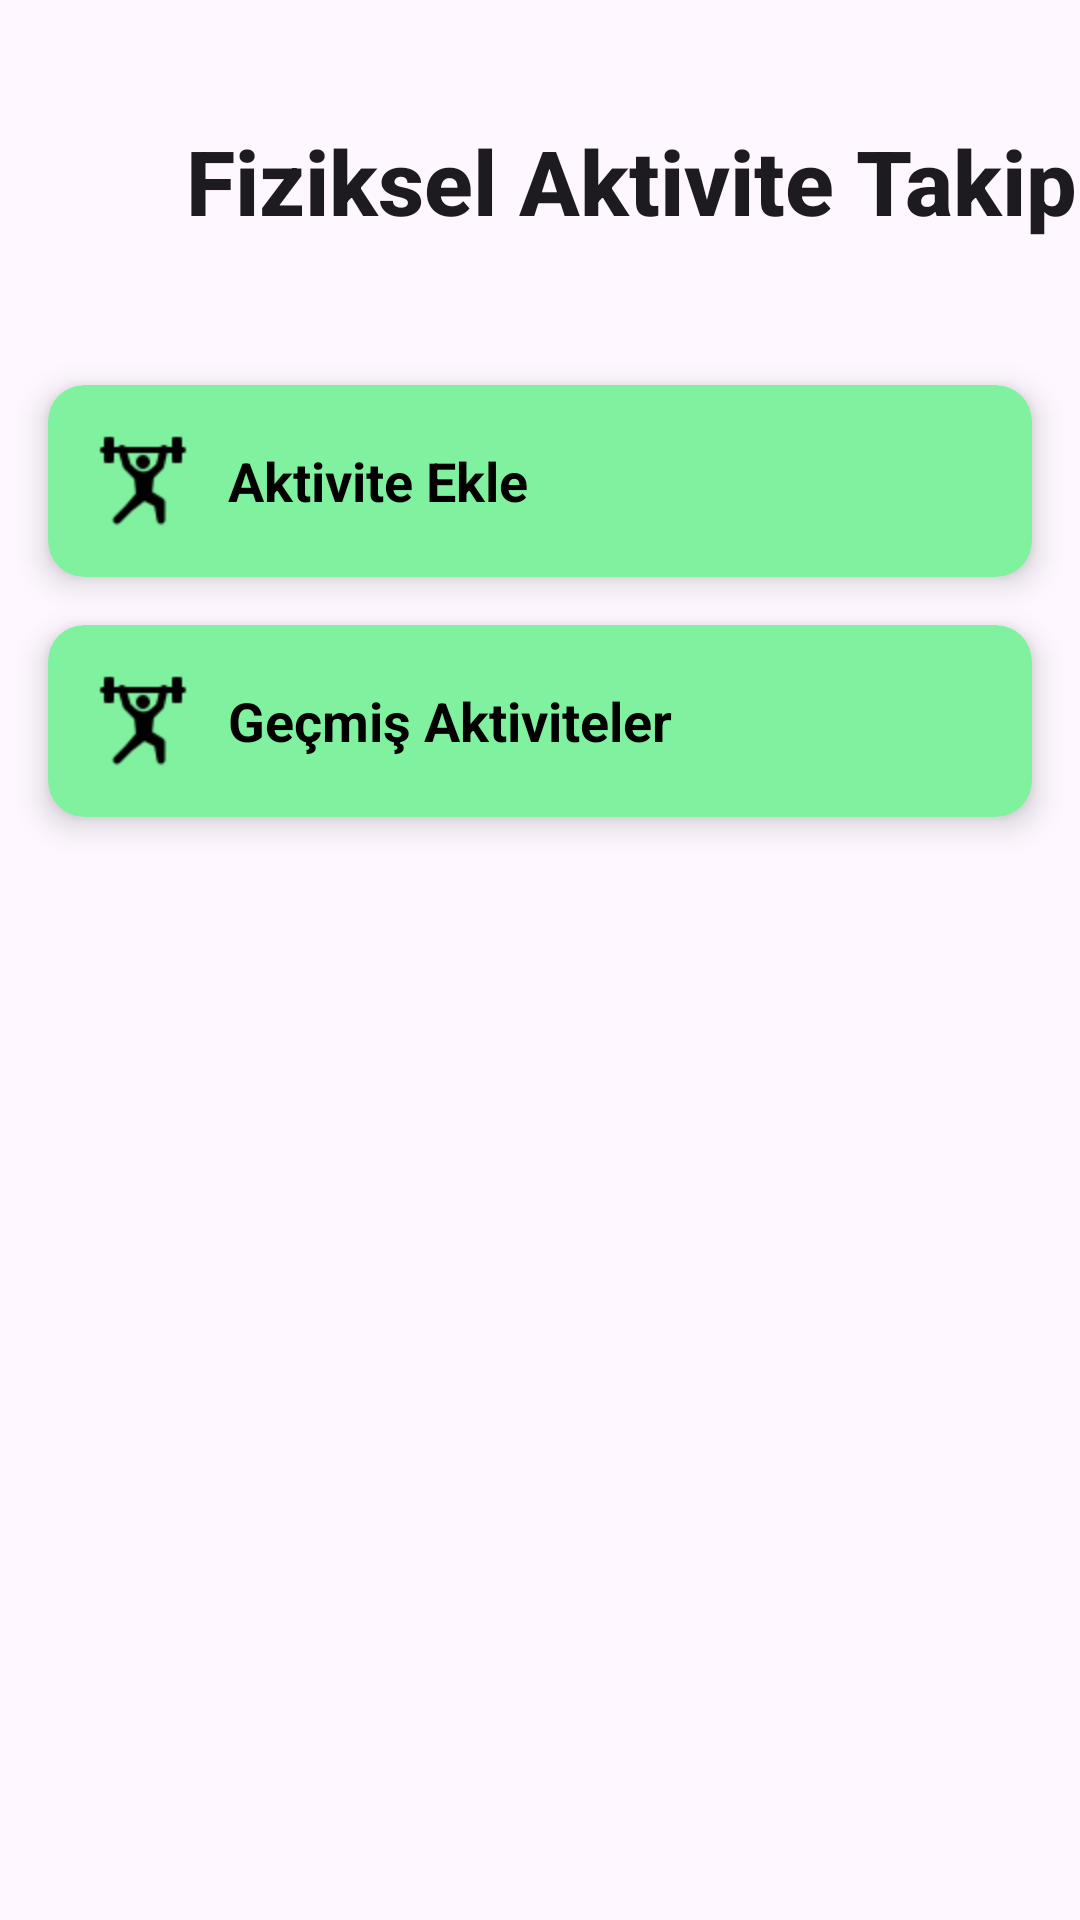

This screen was rendered from an Android layout file. Write that file and the resources it references.
<!-- AndroidManifest.xml: application theme Theme.LifeLog -->
<!-- res/layout/activity_fitness.xml -->
<?xml version="1.0" encoding="utf-8"?>
<androidx.constraintlayout.widget.ConstraintLayout xmlns:android="http://schemas.android.com/apk/res/android"
    xmlns:app="http://schemas.android.com/apk/res-auto"
    xmlns:tools="http://schemas.android.com/tools"
    android:id="@+id/main"
    android:layout_width="match_parent"
    android:layout_height="match_parent"
    tools:context=".FitnessPages.FitnessActivity">

    <TextView
        android:id="@+id/textViewFitnessTakip"
        android:layout_width="wrap_content"
        android:layout_height="wrap_content"
        android:layout_marginStart="6dp"
        android:layout_marginTop="40dp"
        android:text="Fiziksel Aktivite Takip"
        android:textAppearance="@style/TextAppearance.AppCompat.Body2"
        android:textSize="30sp"
        android:textStyle="bold"
        app:layout_constraintEnd_toEndOf="parent"
        app:layout_constraintStart_toEndOf="@+id/fizikselAktiviteSayfasiGeriTusu"
        app:layout_constraintTop_toTopOf="parent" />

    <androidx.cardview.widget.CardView
        android:id="@+id/aktiviteEkleCard"
        android:layout_width="0dp"
        android:layout_height="64dp"
        android:layout_marginStart="16dp"
        android:layout_marginTop="48dp"
        android:layout_marginEnd="16dp"
        android:clickable="true"
        android:foreground="?attr/selectableItemBackground"
        app:cardBackgroundColor="@color/acikyesil"
        app:cardCornerRadius="12dp"
        app:cardElevation="6dp"
        app:layout_constraintEnd_toEndOf="parent"
        app:layout_constraintHorizontal_bias="0.5"
        app:layout_constraintStart_toStartOf="parent"
        app:layout_constraintTop_toBottomOf="@+id/textViewFitnessTakip">

        <LinearLayout
            android:layout_width="match_parent"
            android:layout_height="match_parent"
            android:gravity="center_vertical"
            android:orientation="horizontal"
            android:paddingStart="16dp"
            android:paddingEnd="16dp">

            <ImageView
                android:id="@+id/aktiviteIcon"
                android:layout_width="32dp"
                android:layout_height="32dp"
                android:layout_marginEnd="12dp"
                android:contentDescription="Aktivite Icon"
                android:src="@drawable/icon_fitness" />

            <TextView
                android:id="@+id/aktiviteEkleText"
                android:layout_width="wrap_content"
                android:layout_height="wrap_content"
                android:text="Aktivite Ekle"
                android:textColor="@color/black"
                android:textSize="18sp"
                android:textStyle="bold" />
        </LinearLayout>

    </androidx.cardview.widget.CardView>

    <androidx.cardview.widget.CardView
        android:id="@+id/gecmisAktivitelerCard"
        android:layout_width="0dp"
        android:layout_height="64dp"
        android:layout_marginStart="16dp"
        android:layout_marginTop="16dp"
        android:layout_marginEnd="16dp"
        android:clickable="true"
        android:foreground="?attr/selectableItemBackground"
        app:cardBackgroundColor="@color/acikyesil"
        app:cardCornerRadius="12dp"
        app:cardElevation="6dp"
        app:layout_constraintEnd_toEndOf="parent"
        app:layout_constraintHorizontal_bias="0.5"
        app:layout_constraintStart_toStartOf="parent"
        app:layout_constraintTop_toBottomOf="@+id/aktiviteEkleCard">

        <LinearLayout
            android:layout_width="match_parent"
            android:layout_height="match_parent"
            android:gravity="center_vertical"
            android:orientation="horizontal"
            android:paddingStart="16dp"
            android:paddingEnd="16dp">

            <ImageView
                android:id="@+id/gecmisAktiviteIcon"
                android:layout_width="32dp"
                android:layout_height="32dp"
                android:layout_marginEnd="12dp"
                android:contentDescription="Aktivite Icon"
                android:src="@drawable/icon_fitness" />

            <TextView
                android:id="@+id/gecmisAktivitelerText"
                android:layout_width="wrap_content"
                android:layout_height="wrap_content"
                android:text="Geçmiş Aktiviteler"
                android:textColor="@color/black"
                android:textSize="18sp"
                android:textStyle="bold" />
        </LinearLayout>

    </androidx.cardview.widget.CardView>

    <androidx.cardview.widget.CardView
        android:id="@+id/eklenenAktiviteCard"
        android:layout_width="0dp"
        android:layout_height="64dp"
        android:layout_marginStart="16dp"
        android:layout_marginTop="56dp"
        android:layout_marginEnd="16dp"
        android:clickable="false"
        android:foreground="?attr/selectableItemBackground"
        android:visibility="invisible"
        app:cardBackgroundColor="@color/acikyesil"
        app:cardCornerRadius="12dp"
        app:cardElevation="6dp"
        app:layout_constraintEnd_toEndOf="parent"
        app:layout_constraintHorizontal_bias="0.5"
        app:layout_constraintStart_toStartOf="parent"
        app:layout_constraintTop_toBottomOf="@+id/gecmisAktivitelerCard">

        <LinearLayout
            android:layout_width="match_parent"
            android:layout_height="match_parent"
            android:gravity="center_vertical"
            android:orientation="horizontal"
            android:paddingStart="32dp"
            android:paddingEnd="32dp"
            tools:visibility="visible">

            <TextView
                android:id="@+id/secilenAktiviteTextView"
                android:layout_width="wrap_content"
                android:layout_height="wrap_content"
                android:text="Seçilen Aktivite"
                android:textColor="@color/black"
                android:textSize="16sp"
                android:textStyle="bold" />

            <TextView
                android:id="@+id/secilenAktiviteKalori"
                android:layout_width="wrap_content"
                android:layout_height="wrap_content"
                android:paddingStart="96dp"
                android:text="Kalori Yakımı: 100"
                android:textColor="@color/black"
                android:textSize="16sp" />
        </LinearLayout>

    </androidx.cardview.widget.CardView>


    <androidx.cardview.widget.CardView
        android:id="@+id/kronometre_card"
        android:layout_width="0dp"
        android:layout_height="64dp"
        android:layout_marginStart="16dp"
        android:layout_marginTop="56dp"
        android:layout_marginEnd="16dp"
        android:clickable="false"
        android:foreground="?attr/selectableItemBackground"
        android:visibility="invisible"
        app:cardCornerRadius="12dp"
        app:cardElevation="6dp"
        app:layout_constraintEnd_toEndOf="parent"
        app:layout_constraintHorizontal_bias="0.5"
        app:layout_constraintStart_toStartOf="parent"
        app:layout_constraintTop_toBottomOf="@+id/eklenenAktiviteCard">

        <LinearLayout
            android:layout_width="match_parent"
            android:layout_height="match_parent"
            android:gravity="center_vertical"
            android:orientation="horizontal"
            android:paddingStart="16dp"
            android:paddingEnd="16dp">

            <Chronometer
                android:id="@+id/chronometer"
                android:layout_width="match_parent"
                android:layout_height="80dp"
                android:gravity="center"
                android:textSize="24sp" />
        </LinearLayout>

    </androidx.cardview.widget.CardView>

    <Button
        android:id="@+id/baslatDurdurButtonKronometre"
        android:layout_width="113dp"
        android:layout_height="44dp"
        android:layout_marginTop="32dp"
        android:backgroundTint="@color/acikyesil"
        android:text="Başlat"
        android:textColor="#070707"
        android:textStyle="bold"
        android:visibility="invisible"
        app:layout_constraintEnd_toEndOf="parent"
        app:layout_constraintStart_toStartOf="parent"
        app:layout_constraintTop_toBottomOf="@+id/kronometre_card" />

    <Button
        android:id="@+id/button_aktiviteBitir"
        android:layout_width="wrap_content"
        android:layout_height="wrap_content"
        android:layout_marginBottom="48dp"
        android:backgroundTint="@color/acikyesil"
        android:text="Tamamla"
        android:textColor="#0B0B0B"
        android:textStyle="bold"
        android:visibility="invisible"
        app:layout_constraintBottom_toBottomOf="parent"
        app:layout_constraintEnd_toEndOf="parent"
        app:layout_constraintHorizontal_bias="0.5"
        app:layout_constraintStart_toStartOf="parent" />

    <ImageView
        android:id="@+id/fizikselAktiviteSayfasiGeriTusu"
        android:layout_width="39dp"
        android:layout_height="36dp"
        android:layout_marginStart="16dp"
        android:layout_marginTop="50dp"
        android:layout_marginBottom="49dp"
        app:layout_constraintBottom_toTopOf="@+id/aktiviteEkleCard"
        app:layout_constraintStart_toStartOf="parent"
        app:layout_constraintTop_toTopOf="parent"
        app:srcCompat="@drawable/arrow_back" />


</androidx.constraintlayout.widget.ConstraintLayout>
<!-- resources referenced by this layout -->
<resources>
  <color name="acikyesil">#80f29f</color>
  <color name="black">#FF000000</color>
  <!-- drawable icon_fitness: png bitmap (drawable, 697 bytes) -->
  <style name="Theme.LifeLog" parent="Base.Theme.LifeLog" />
  <style name="Base.Theme.LifeLog" parent="Theme.Material3.DayNight.NoActionBar">
          
          
      </style>
</resources>
